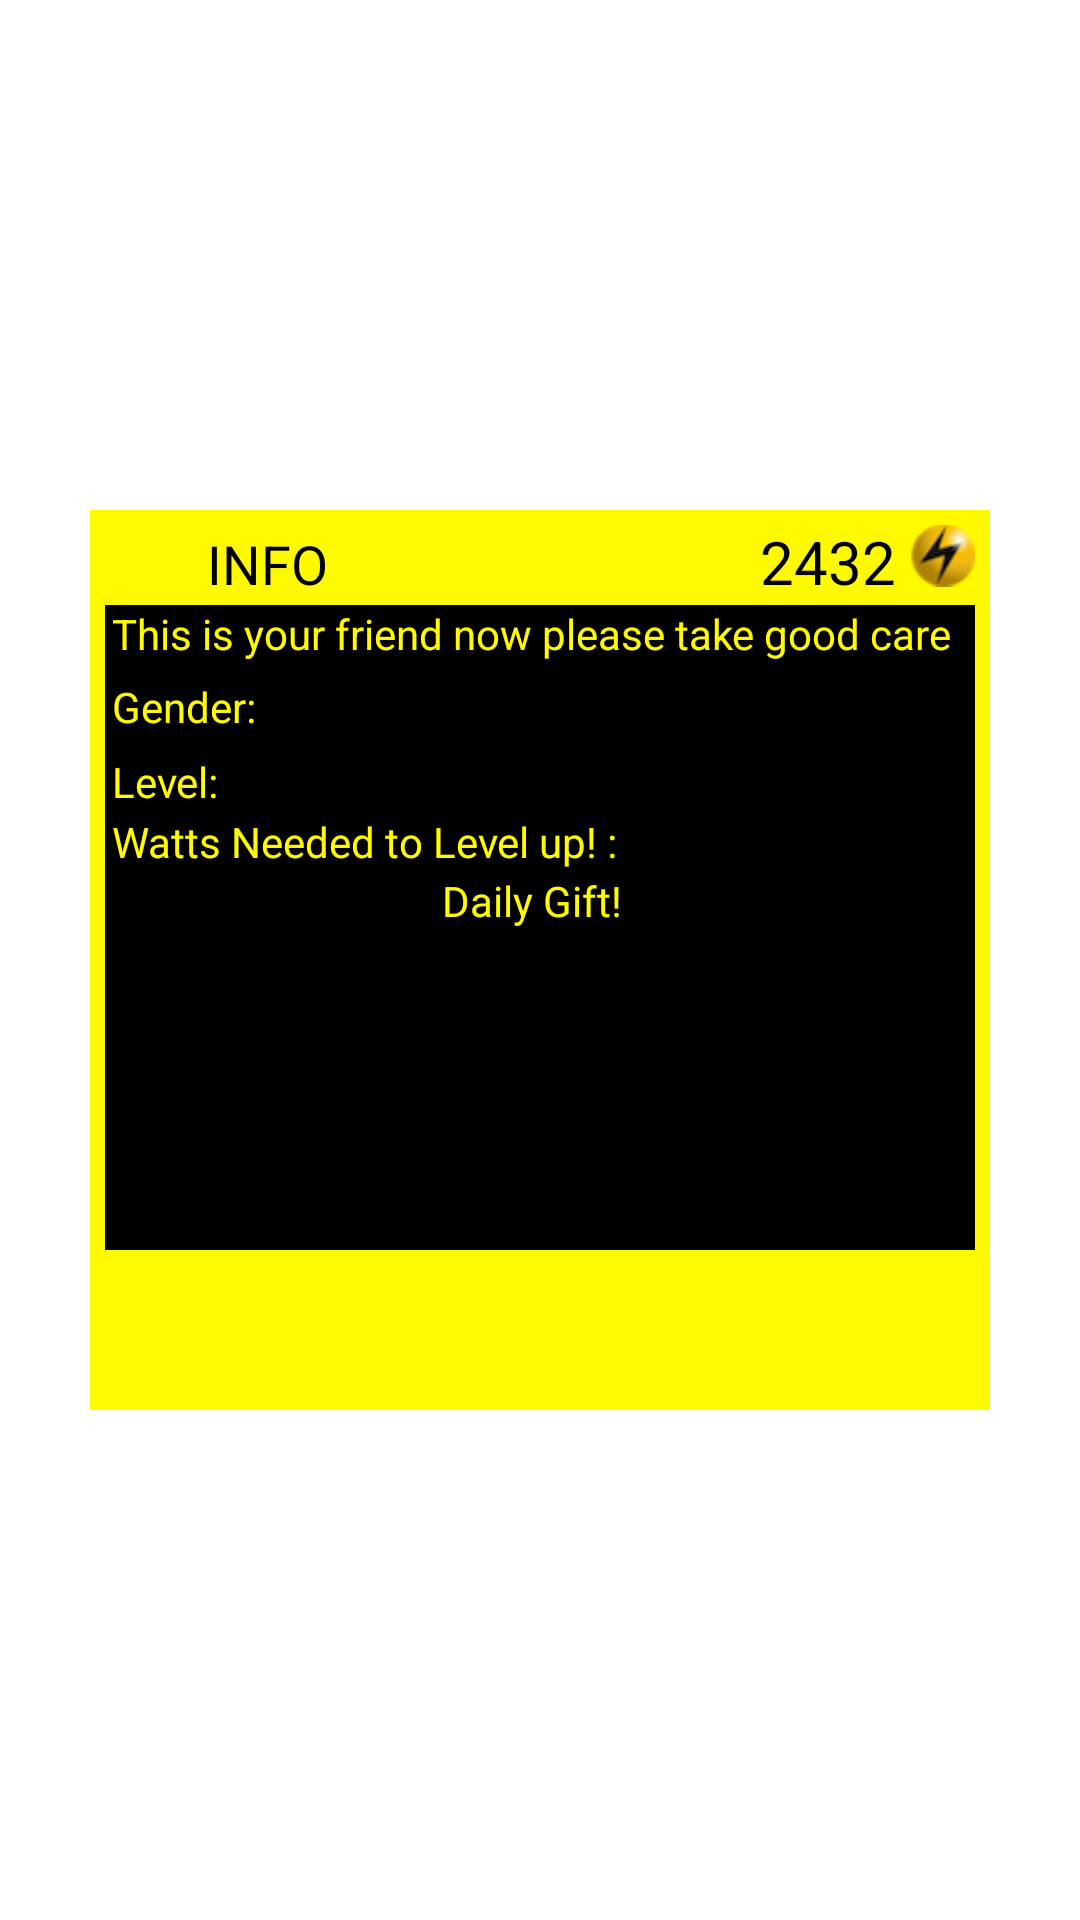

Android layout source for this screen:
<!-- AndroidManifest.xml: fallback theme Theme.MaterialComponents.DayNight.NoActionBar -->
<!-- res/layout/window.xml -->
<?xml version="1.0" encoding="utf-8"?>
<RelativeLayout xmlns:android="http://schemas.android.com/apk/res/android"
    android:layout_width="360dp"
    android:layout_height="600dp"
    android:gravity="center"
    android:onClick="hide">
    <RelativeLayout
        android:layout_width="302dp"
        android:layout_height="302dp"
        android:background="#ffffffff"
        android:gravity="center">
        <RelativeLayout
            android:layout_width="300dp"
            android:layout_height="300dp"
            android:background="#fffffa00"
            android:onClick="doNothing"
            android:gravity="center">

            <LinearLayout
                android:layout_width="290dp"
                android:layout_height="290dp"
                android:orientation="vertical"
                android:onClick="doNothing"
                android:gravity="center">


                <LinearLayout
                    android:layout_width="fill_parent"
                    android:layout_height="28dp"
                    android:orientation="horizontal"
                    android:weightSum="10"
                    >
                    <TextView
                        android:layout_width="wrap_content"
                        android:layout_height="wrap_content"
                        android:gravity="center"
                        android:text="  INFO"
                        android:textColor="#000000"
                        android:layout_weight="3"
                        android:textSize="18dp"/>
                    <TextView
                        android:id="@+id/wattext"
                        android:layout_width="wrap_content"
                        android:layout_height="wrap_content"
                        android:text="2432 "
                        android:textColor="#000000"
                        android:gravity="right"
                        android:layout_weight="7"
                        android:textSize="20dp"/>

                    <ImageView
                        android:layout_width="wrap_content"
                        android:layout_height="23dp"
                        android:layout_weight="1"
                        android:src="@drawable/thunder2"/>
                </LinearLayout>
                <LinearLayout
                    android:layout_width="299dp"
                    android:layout_height="215dp"
                    android:background="#000000"
                    android:gravity="top"
                    android:orientation="vertical">

                    <TextView
                        android:id="@+id/intro_text"
                        android:layout_width="match_parent"
                        android:layout_height="wrap_content"
                        android:text="  This is your friend now please take good care "
                        android:textColor="#fffffa00"

                       />
                    <LinearLayout
                        android:layout_width="match_parent"
                        android:layout_height="30dp"
                        android:orientation="horizontal">
                        <TextView
                            android:layout_gravity="center"
                            android:layout_width="wrap_content"
                            android:layout_height="wrap_content"
                            android:text="  Gender: "
                            android:textColor="#fffffa00"
                            android:layout_alignBottom="@+id/intro_text"

                            />
                        <TextView
                            android:id="@+id/gender_text"
                            android:layout_width="match_parent"
                            android:layout_height="wrap_content"
                            android:layout_gravity="center"
                            android:text=" "
                            android:textColor="#fffffa00"
                            android:layout_alignBottom="@+id/intro_text"

                            />


                        </LinearLayout>
                    <LinearLayout
                        android:layout_width="match_parent"
                        android:layout_height="20dp"
                        android:orientation="horizontal">
                        <TextView
                            android:layout_gravity="center"
                            android:layout_width="wrap_content"
                            android:layout_height="wrap_content"
                            android:text="  Level: "
                            android:textColor="#fffffa00"
                            android:layout_alignBottom="@+id/intro_text"

                            />
                        <TextView
                            android:id="@+id/level_text"
                            android:layout_width="match_parent"
                            android:layout_height="wrap_content"
                            android:layout_gravity="center"
                            android:text=" "
                            android:textColor="#fffffa00"
                            android:layout_alignBottom="@+id/intro_text"

                            />


                    </LinearLayout>
                    <LinearLayout
                        android:layout_width="match_parent"
                        android:layout_height="20dp"
                        android:orientation="horizontal">
                        <TextView
                            android:layout_gravity="center"
                            android:layout_width="wrap_content"
                            android:layout_height="wrap_content"
                            android:text="  Watts Needed to Level up! : "
                            android:textColor="#fffffa00"
                            android:layout_alignBottom="@+id/intro_text"

                            />
                        <TextView
                            android:layout_gravity="center"
                            android:layout_width="wrap_content"
                            android:layout_height="wrap_content"
                            android:text=" "
                            android:textColor="#fffffa00"
                            android:layout_alignBottom="@+id/intro_text"

                            />



                    </LinearLayout>
                    <LinearLayout
                        android:layout_width="match_parent"
                        android:layout_height="100dp"
                        android:orientation="vertical">
                       <TextView
                           android:layout_width="match_parent"
                           android:layout_height="wrap_content"
                           android:layout_gravity="top|center"
                           android:text="                                   Daily Gift!"
                           android:textColor="#fffffa00"/>




                        <LinearLayout
                            android:layout_width="match_parent"
                            android:layout_height="wrap_content"
                            android:orientation="horizontal"
                            android:gravity="center">

                            <ImageView
                                android:id="@+id/daily_gift1"
                                android:layout_width="wrap_content"
                                android:layout_height="wrap_content"
                                android:layout_marginRight="10dp"/>
                            <ImageView
                                android:id="@+id/daily_gift2"
                                android:layout_width="wrap_content"
                                android:layout_height="wrap_content" />
                            <ImageView
                                android:id="@+id/daily_gift3"
                                android:layout_width="wrap_content"
                                android:layout_height="wrap_content"
                                android:layout_marginLeft="10dp"/>



                            </LinearLayout>

                        </LinearLayout>







                </LinearLayout>


                <LinearLayout
                    android:layout_width="fill_parent"
                    android:layout_height="50dp"
                    android:orientation="horizontal"
                    android:weightSum="10"
                    >








                </LinearLayout>
            </LinearLayout>
        </RelativeLayout>
    </RelativeLayout>
</RelativeLayout>
<!-- resources referenced by this layout -->
<resources>
  <!-- drawable thunder2: png bitmap (drawable-hdpi, 3154 bytes) -->
</resources>
